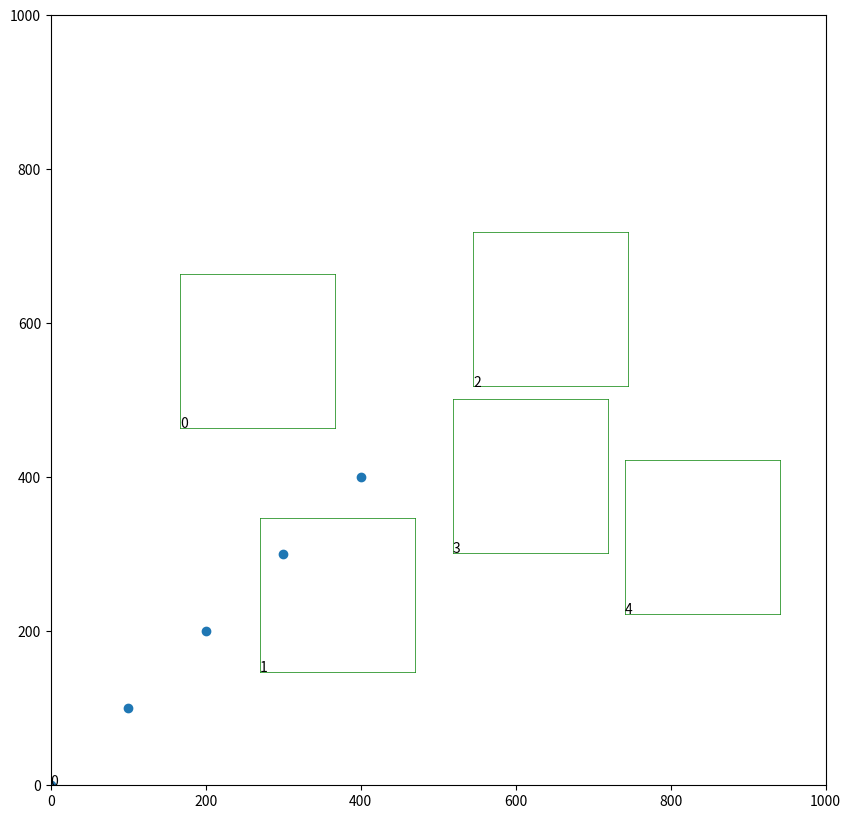

Write the Python code that produced this figure.
import random
import matplotlib.pyplot as plt

def Legalization(dialist,target,boundarydiapair, base):
    dia0 = target[0]
    dia1 = target[1]
    size_x = boundarydiapair[1][0] - boundarydiapair[0][0]
    size_y = boundarydiapair[1][1] - boundarydiapair[0][1]
    if dialist:
            for dia_pair in dialist:
                #while (dia_pair[0][0] < dia0[0]) &(dia_pair[1][0] > dia1[0])&(dia_pair[0][1] < dia0[1])&(dia_pair[1][1] > dia1[1]):
                while (isoverlap(dia_pair,[dia0, dia1])) or not iscontain([dia0, dia1], boundarydiapair):
                    dia0 = [random.randint(0,size_x -1),random.randint(0,size_y -1)]
                    #dia1 = [dia0[0] + random.randint(0,Bsize_x - dia0[0]), dia0[1] + random.randint(0,Bsize_y - dia0[1])]
                    edge_length = random.randint(base, base + min(size_x-dia0[0], size_y-dia0[1]))
                    dia1 = [dia0[0] + edge_length, dia0[1] + edge_length]
                    return Legalization(dialist, [dia0, dia1], boundarydiapair, base)
            dialist.append([dia0, dia1])
    else:
        if iscontain([dia0, dia1], [[0, 0], [size_x, size_y]]):
            dialist.append([dia0, dia1])
        else:
            while not iscontain([dia0, dia1], [[0, 0], [size_x, size_y]]):
                dia0 = [random.randint(0,size_x -1),random.randint(0,size_y -1)]
                edge_length = random.randint(base, base + min(size_x-dia0[0], size_y-dia0[1]))
                dia1 = [dia0[0] + edge_length, dia0[1] + edge_length]
            dialist.append([dia0, dia1])

def isoverlap(comp1,comp2):
    if comp1[0][0]>=comp2[1][0] or comp1[1][0]<=comp2[0][0] or comp1[0][1]>=comp2[1][1] or comp1[1][1]<=comp2[0][1]:
        return False
    else:
        return True
    
def iscontain(comp1,comp2): #2contains1
    if (comp1[0][0]>=comp2[0][0] and comp1[1][0]<=comp2[1][0] and comp1[0][1]>=comp2[0][1] and comp1[1][1]<=comp2[1][1]):
        return True
    else:
        return False


def Legalization2(dialist,target,boundarydiapair, base, devide):
    dia0 = target[0]
    dia1 = target[1]
    size_x = boundarydiapair[1][0] - boundarydiapair[0][0]
    size_y = boundarydiapair[1][1] - boundarydiapair[0][1]
    if dialist:
        flag = 0  
        firstloop = 1
        while flag or firstloop:
            firstloop = 0
            flag = 0
            for dia_pair in dialist:
                if (isoverlap(dia_pair,[dia0, dia1])) or not iscontain([dia0, dia1], boundarydiapair):
                    flag = 1
                    dia0 = [random.randint(boundarydiapair[0][0], boundarydiapair[1][0]),random.randint(boundarydiapair[0][1], boundarydiapair[1][1])]
                    #edge_length = min(random.randint(base, base + min(size_x-dia0[0], size_y-dia0[1])), int(size_x/3))
                    edge_length = int(size_x/devide)
                    dia1 = [dia0[0] + edge_length, dia0[1] + edge_length]
                    break
        dialist.append([dia0, dia1])
    else:
        if iscontain([dia0, dia1], [[0, 0], [size_x, size_y]]):
            dialist.append([dia0, dia1])
        else:
            while not iscontain([dia0, dia1], boundarydiapair):
                dia0 = [random.randint(boundarydiapair[0][0], boundarydiapair[1][0]),random.randint(boundarydiapair[0][1], boundarydiapair[1][1])]
                #edge_length = min(random.randint(base, base + min(size_x-dia0[0], size_y-dia0[1])), int(size_x/3))
                edge_length = int(size_x/devide)
                dia1 = [dia0[0] + edge_length, dia0[1] + edge_length]
            dialist.append([dia0, dia1])






Bsize_x = 1000
Bsize_y = 1000
packagenum = 1
compnum = 5
pkg_dialist = []
dialist = []
base = int(Bsize_x/100)

for _ in range(packagenum):
    dia0 = [random.randint(0,Bsize_x-1),random.randint(0,Bsize_y-1)]
    #edge_length = random.randint(base, base + min(Bsize_x-dia0[0], Bsize_y-dia0[1]))
    edge_length = int(Bsize_x/packagenum)
    dia1 = [dia0[0] + edge_length, dia0[1] + edge_length]
    Legalization2(pkg_dialist,[dia0, dia1],[[0,0],[Bsize_x, Bsize_y]], edge_length, packagenum)

for _ in range(compnum):
    i = random.randint(0,packagenum-1)
    pkgsize_x = pkg_dialist[i][1][0] - pkg_dialist[i][0][0]
    pkgsize_y = pkg_dialist[i][1][1] - pkg_dialist[i][0][1]
    dia0 = [random.randint(pkg_dialist[i][0][0], pkg_dialist[i][1][0]), random.randint(pkg_dialist[i][0][1], pkg_dialist[i][1][1])]
    comp_edge = int((pkgsize_x +pkgsize_y)/(2*compnum))
    dia1 = [dia0[0] + comp_edge, dia0[1] + comp_edge]
    Legalization2(dialist,[dia0, dia1],pkg_dialist[i], comp_edge, compnum)  

fig,ax = plt.subplots(figsize = (Bsize_x/100,Bsize_y/100))
expand = 0
plt.xlim(0-expand,Bsize_x+expand)
plt.ylim(0-expand,Bsize_y+expand)
for i, pkg in enumerate(pkg_dialist):
    plt.plot([pkg[0][0],pkg[1][0]], [pkg[0][1],pkg[0][1]], 'k',linewidth = 0.5, alpha= 1)
    plt.plot([pkg[1][0],pkg[1][0]], [pkg[0][1],pkg[1][1]], 'k',linewidth = 0.5, alpha= 1)
    plt.plot([pkg[0][0],pkg[1][0]], [pkg[1][1],pkg[1][1]], 'k',linewidth = 0.5, alpha= 1)
    plt.plot([pkg[0][0],pkg[0][0]], [pkg[0][1],pkg[1][1]], 'k',linewidth = 0.5, alpha= 1)
    plt.text(pkg[0][0], pkg[0][1], s=i)
for j,comp in enumerate(dialist):
    plt.plot([comp[0][0],comp[1][0]], [comp[0][1],comp[0][1]], 'g',linewidth = 0.5, alpha= 1)
    plt.plot([comp[1][0],comp[1][0]], [comp[0][1],comp[1][1]], 'g',linewidth = 0.5, alpha= 1)
    plt.plot([comp[0][0],comp[1][0]], [comp[1][1],comp[1][1]], 'g',linewidth = 0.5, alpha= 1)
    plt.plot([comp[0][0],comp[0][0]], [comp[0][1],comp[1][1]], 'g',linewidth = 0.5, alpha= 1)
    plt.text(comp[0][0], comp[0][1], s=j)
x = [0,100,200,300,400]
y = [0,100,200,300,400]
plt.scatter(x,y)
plt.show()


if __name__ == '__main__':
    class X:
        def __init__(self,a , b) -> None:
            self.a = a
            self.b = b
        
    x = X(1,1)
    class Y :
        def __init__(self,X) -> None:
            self.x =X

    y = Y(None)
    print(y.x)
